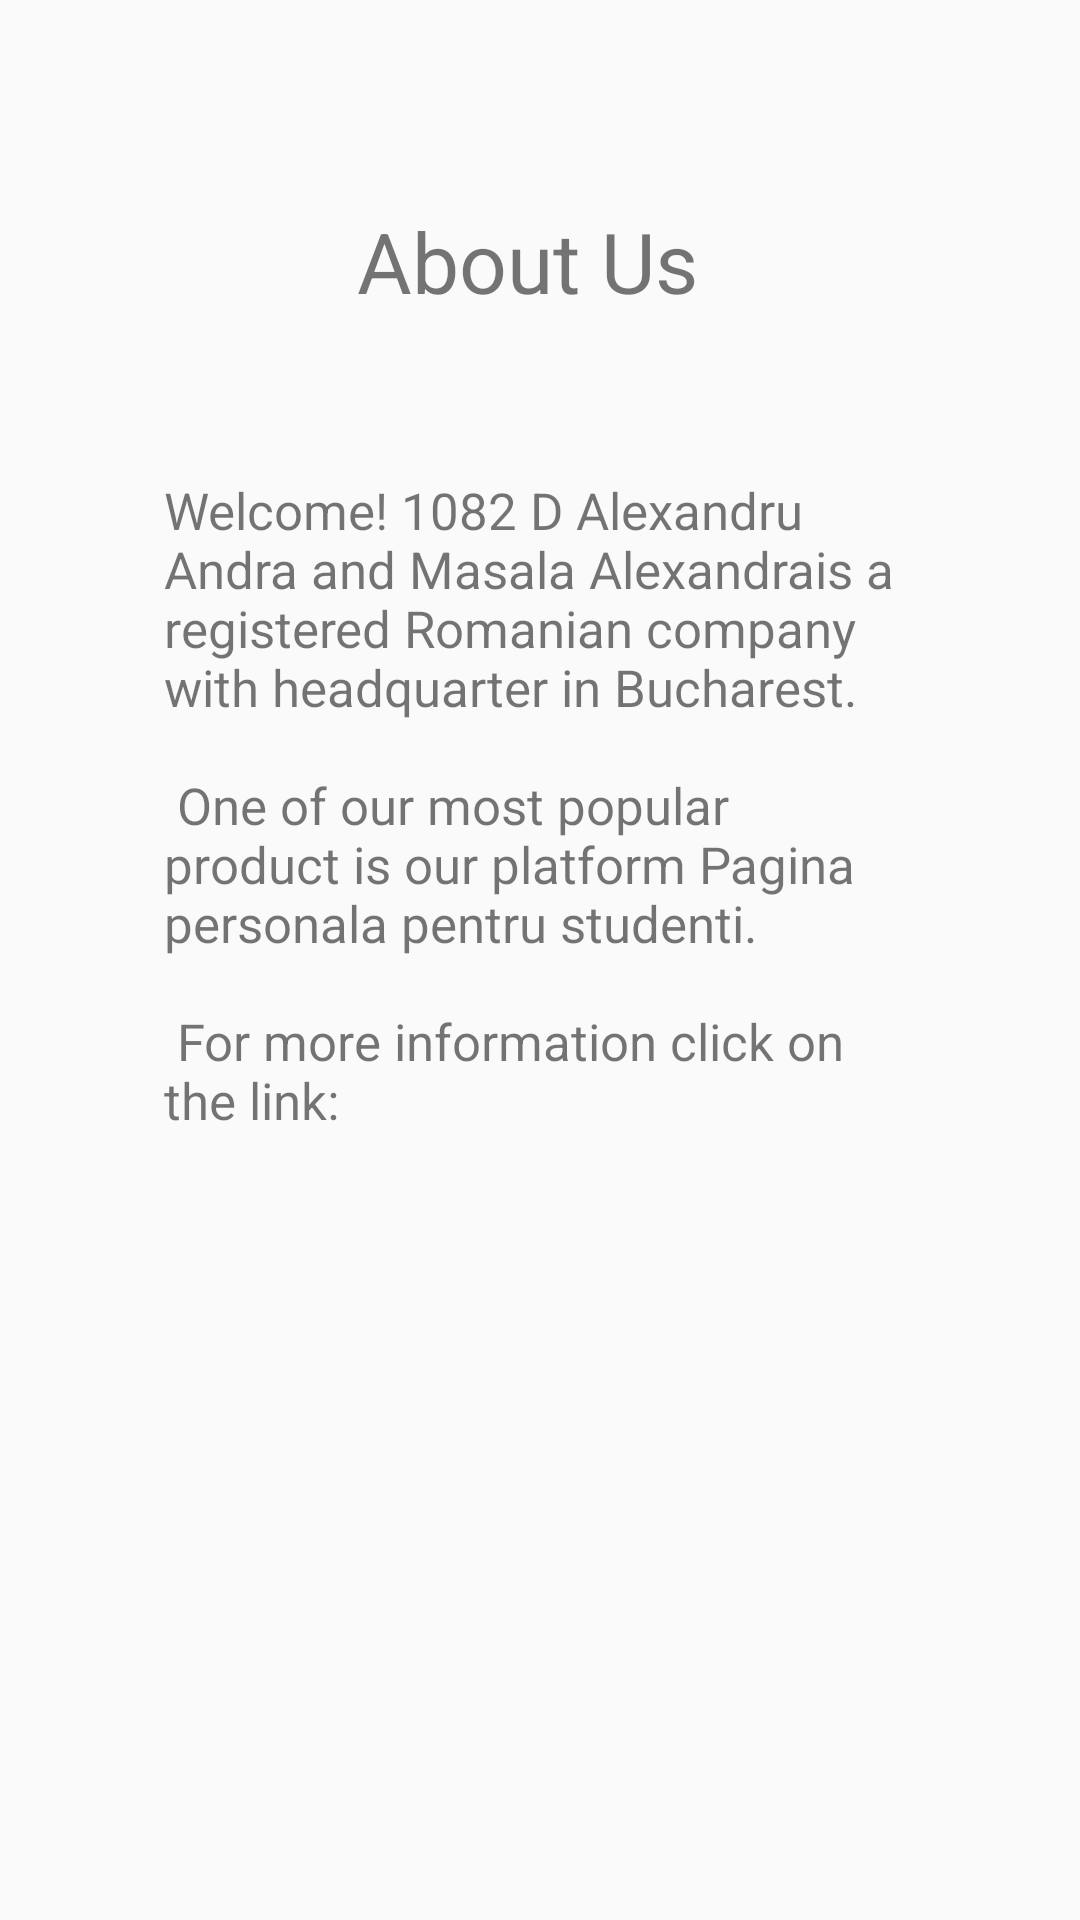

This screen was rendered from an Android layout file. Write that file and the resources it references.
<!-- AndroidManifest.xml: application theme AppTheme -->
<!-- res/layout/fragment_about.xml -->
<?xml version="1.0" encoding="utf-8"?>

<androidx.constraintlayout.widget.ConstraintLayout xmlns:android="http://schemas.android.com/apk/res/android"
    xmlns:app="http://schemas.android.com/apk/res-auto"
    xmlns:tools="http://schemas.android.com/tools"
    android:layout_width="match_parent"
    android:layout_height="match_parent"
    tools:context=".AboutFragment">

    

    <TextView
        android:id="@+id/textView5"
        android:layout_width="115dp"
        android:layout_height="41dp"
        android:layout_gravity="center_horizontal"
        android:text="@string/about_us"
        android:textSize="28sp"
        app:layout_constraintBottom_toBottomOf="parent"
        app:layout_constraintEnd_toEndOf="parent"
        app:layout_constraintHorizontal_bias="0.486"
        app:layout_constraintStart_toStartOf="parent"
        app:layout_constraintTop_toTopOf="parent"
        app:layout_constraintVertical_bias="0.114" />

    <TextView
        android:id="@+id/textViewAbout"
        android:layout_width="250dp"
        android:layout_height="341dp"
        android:layout_gravity="center"
        android:text="@string/devabout"
        android:textSize="17sp"
        app:layout_constraintBottom_toBottomOf="parent"
        app:layout_constraintEnd_toEndOf="parent"
        app:layout_constraintHorizontal_bias="0.496"
        app:layout_constraintStart_toStartOf="parent"
        app:layout_constraintTop_toBottomOf="@+id/textView5"
        app:layout_constraintVertical_bias="0.26" />

    <TextView
        android:id="@+id/textViewLink"
        android:layout_width="wrap_content"
        android:layout_height="wrap_content"
        android:clickable="true"
        android:focusable="true"
        android:linksClickable="true"

        android:textColor="#329da8"
        android:textSize="17sp"
        app:layout_constraintBottom_toBottomOf="parent"
        app:layout_constraintEnd_toEndOf="parent"
        app:layout_constraintHorizontal_bias="0.498"
        app:layout_constraintStart_toStartOf="parent"
        app:layout_constraintTop_toBottomOf="@+id/textView5"
        app:layout_constraintVertical_bias="0.581" />

</androidx.constraintlayout.widget.ConstraintLayout>
<!-- resources referenced by this layout -->
<resources>
  <string name="about_us">About Us</string>
  <string name="devabout">Welcome!
          "1082 D Alexandru Andra and Masala Alexandra" is a registered Romanian company with headquarter in Bucharest.
          \n\n
          One of our most popular product is our platform "Pagina personala pentru studenti".
          \n\n
          For more information click on the link:
          \n\n
      </string>
  <style name="AppTheme" parent="Theme.AppCompat.Light.NoActionBar">
          
          <item name="colorPrimary">@color/colorPrimary</item>
          <item name="colorPrimaryDark">@color/colorPrimaryDark</item>
          <item name="colorAccent">@color/colorAccent</item>
          <item name="colorBackground">@color/backgroundLight</item>
      </style>
  <color name="colorPrimary">#673AB7</color>
  <color name="colorPrimaryDark">#512DA8</color>
  <color name="colorAccent">#FF5252</color>
  <color name="backgroundLight">#ffffff</color>
</resources>
